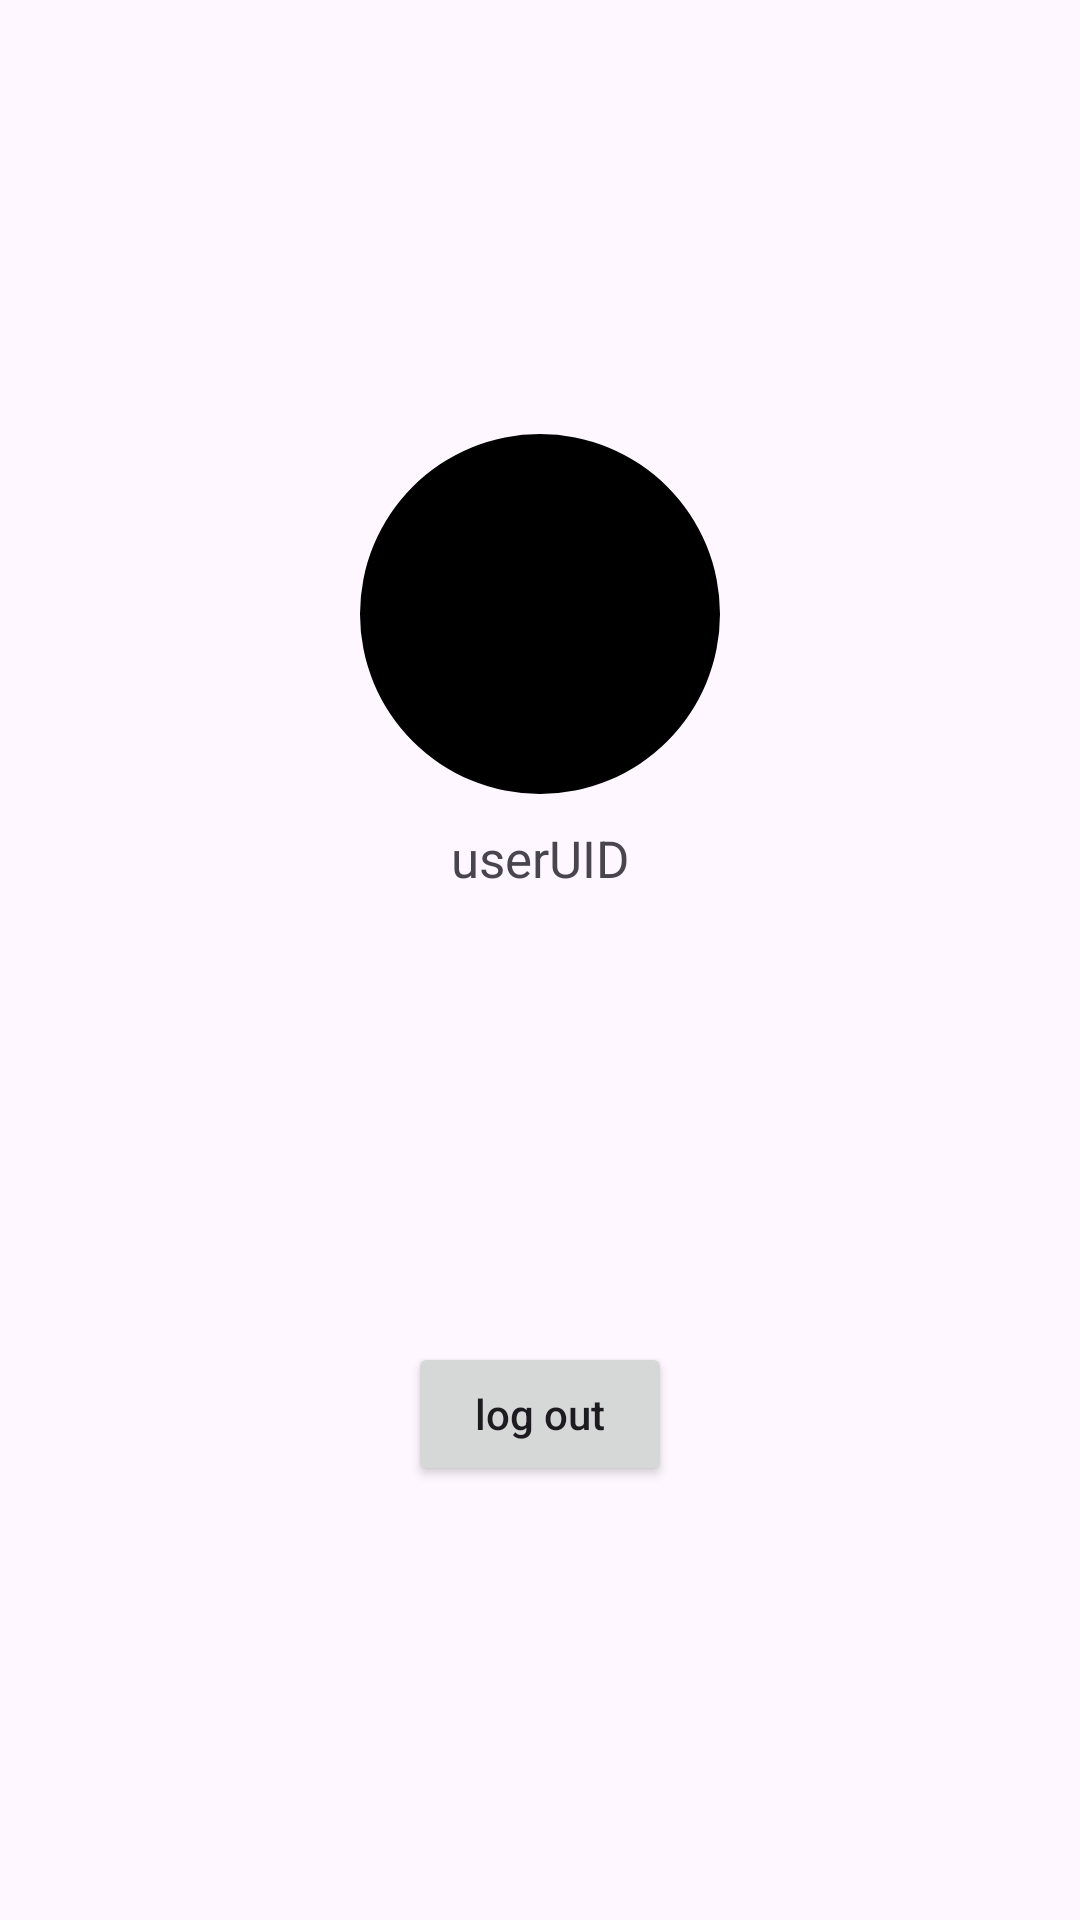

Layout XML and referenced resources for this Android screen:
<!-- AndroidManifest.xml: application theme Theme.19112025dev1 -->
<!-- res/layout/fragment_profile.xml -->
<?xml version="1.0" encoding="utf-8"?>
<LinearLayout xmlns:android="http://schemas.android.com/apk/res/android"
    xmlns:app="http://schemas.android.com/apk/res-auto"
    xmlns:tools="http://schemas.android.com/tools"
    android:layout_width="match_parent"
    android:layout_height="match_parent"
    android:gravity="center"
    android:orientation="vertical"
    tools:context=".fragments.ProfileFragment">

    <com.google.android.material.imageview.ShapeableImageView
        android:id="@+id/profileUserPhotoIV"
        android:layout_width="120dp"
        android:layout_height="120dp"
        android:background="@color/black"
        android:scaleType="centerCrop"
        app:shapeAppearanceOverlay="@style/ShapeAppearanceOverlay." />


    <TextView
        android:id="@+id/profileUserUIDTV"
        android:layout_width="wrap_content"
        android:layout_height="wrap_content"
        android:layout_marginTop="10dp"
        android:text="userUID"
        android:textSize="17sp" />

    <androidx.appcompat.widget.AppCompatButton
        android:layout_width="wrap_content"
        android:layout_height="wrap_content"
        android:layout_marginTop="150dp"
        android:text="log out"
        android:textAllCaps="false"
        android:id="@+id/logoutBtn"/>


</LinearLayout>
<!-- resources referenced by this layout -->
<resources>
  <style name="ShapeAppearanceOverlay." parent="">
          <item name="cornerSize">50%</item>
      </style>
  <style name="Theme.19112025dev1" parent="Base.Theme.19112025dev1" />
  <style name="Base.Theme.19112025dev1" parent="Theme.Material3.DayNight.NoActionBar">
          
          
      </style>
  <!-- not gathered from this repository: default colours our renderer supplied (Android Studio template values) -->
  <color name="black">#FF000000</color>
</resources>
